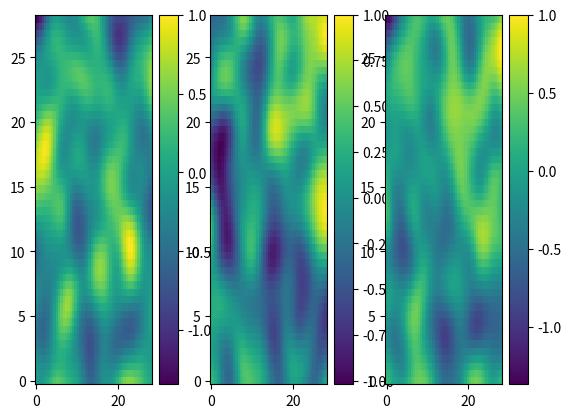

Write the Python code that produced this figure.
from __future__ import division
import numpy as np
import matplotlib.pyplot as plt


def kernel(x_1, x_2):
    sqdist = np.sum(x_1**2, 1).reshape(-1, 1) + np.sum(x_2**2, 1) - 2*np.dot(x_1, x_2.T)
    return np.exp(-.5*sqdist)

n = 50
Xtest = np.linspace(-5, 5, n).reshape(-1, 1)
x = np.linspace(0, 28, n)
K_ = kernel(Xtest, Xtest)

L = np.linalg.cholesky(K_+10**(-6)*np.eye(n))

norm = np.random.normal(size=(n, n))
norm2 = np.random.normal(size=(n, n))
f_prior = np.dot(L, np.dot(L, norm).T).T
print(f_prior.shape)
#f_prior = np.dot(np.dot(L, norm), L)
f_prior = f_prior/np.max(f_prior)
#f_prior_2 = np.dot(np.dot(L, norm2), L)
f_prior_2 = np.dot(L, np.dot(L, norm2).T).T
f_prior_2 = f_prior_2/np.max(f_prior_2)

coeff = 0.5
f_prior_3 = coeff*f_prior + (1-coeff)*f_prior_2
f_prior_3 = f_prior_3/np.max(np.max(f_prior_3))
fig = plt.figure()
plt.subplot(1, 3, 1)
plt.pcolor(x, x, f_prior)
plt.colorbar()
plt.subplot(1, 3, 2)
plt.pcolor(x, x, f_prior_2)
plt.colorbar()
plt.subplot(1, 3, 3)
plt.pcolor(x, x, f_prior_3)
plt.colorbar()
plt.show()
